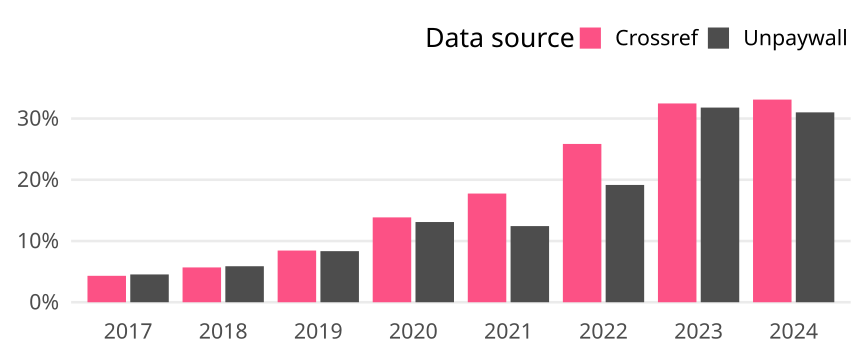

Values plotted in this chart, from the file beside it:
cr_year, cat, article_total, name, oa_articles, oa_share
2017, Global, 188760, Crossref, 8149, 0.04317
2017, Global, 188760, Unpaywall, 8571, 0.04541
2018, Global, 197398, Crossref, 11224, 0.05686
2018, Global, 197398, Unpaywall, 11607, 0.0588
2019, Global, 202414, Crossref, 17090, 0.08443
2019, Global, 202414, Unpaywall, 16892, 0.08345
2020, Global, 218012, Crossref, 30211, 0.1386
2020, Global, 218012, Unpaywall, 28559, 0.131
2021, Global, 213942, Crossref, 37977, 0.1775
2021, Global, 213942, Unpaywall, 26608, 0.1244
2022, Global, 201815, Crossref, 52176, 0.2585
2022, Global, 201815, Unpaywall, 38659, 0.1916
2023, Global, 206194, Crossref, 66943, 0.3247
2023, Global, 206194, Unpaywall, 65555, 0.3179
2024, Global, 109887, Crossref, 36369, 0.331
2024, Global, 109887, Unpaywall, 34078, 0.3101
